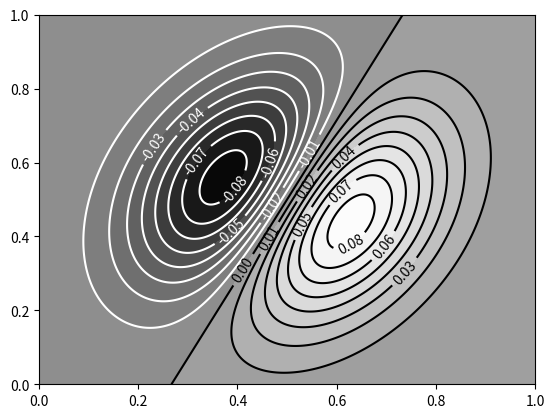

Generate this figure with matplotlib:
import matplotlib.cm as cm
import matplotlib.pyplot as plt
import numpy as np

X = np.linspace(0, 1, 1001)
Y = X.copy()
X, Y = np.meshgrid(X, Y)
alpha = np.radians(25)
cX, cY = 0.5, 0.5
sigX, sigY = 0.2, 0.3
rX = np.cos(alpha) * (X - cX) - np.sin(alpha) * (Y - cY) + cX
rY = np.sin(alpha) * (X - cX) + np.cos(alpha) * (Y - cY) + cY

Z = (rX - cX) * np.exp(-(((rX - cX) / sigX) ** 2)) * np.exp(-(((rY - cY) / sigY) ** 2))
fig, ax = plt.subplots()

# Reversed Greys colourmap for filled contours
cpf = ax.contourf(X, Y, Z, 20, cmap=cm.Greys_r)
# Set the colours of the contours and labels so they're white where the
# contour fill is dark (Z < 0) and black where it's light (Z >= 0)
colours = ["w" if level < 0 else "k" for level in cpf.levels]
cp = ax.contour(X, Y, Z, 20, colors=colours)
ax.clabel(cp, fontsize=10, colors=colours)
plt.show()
